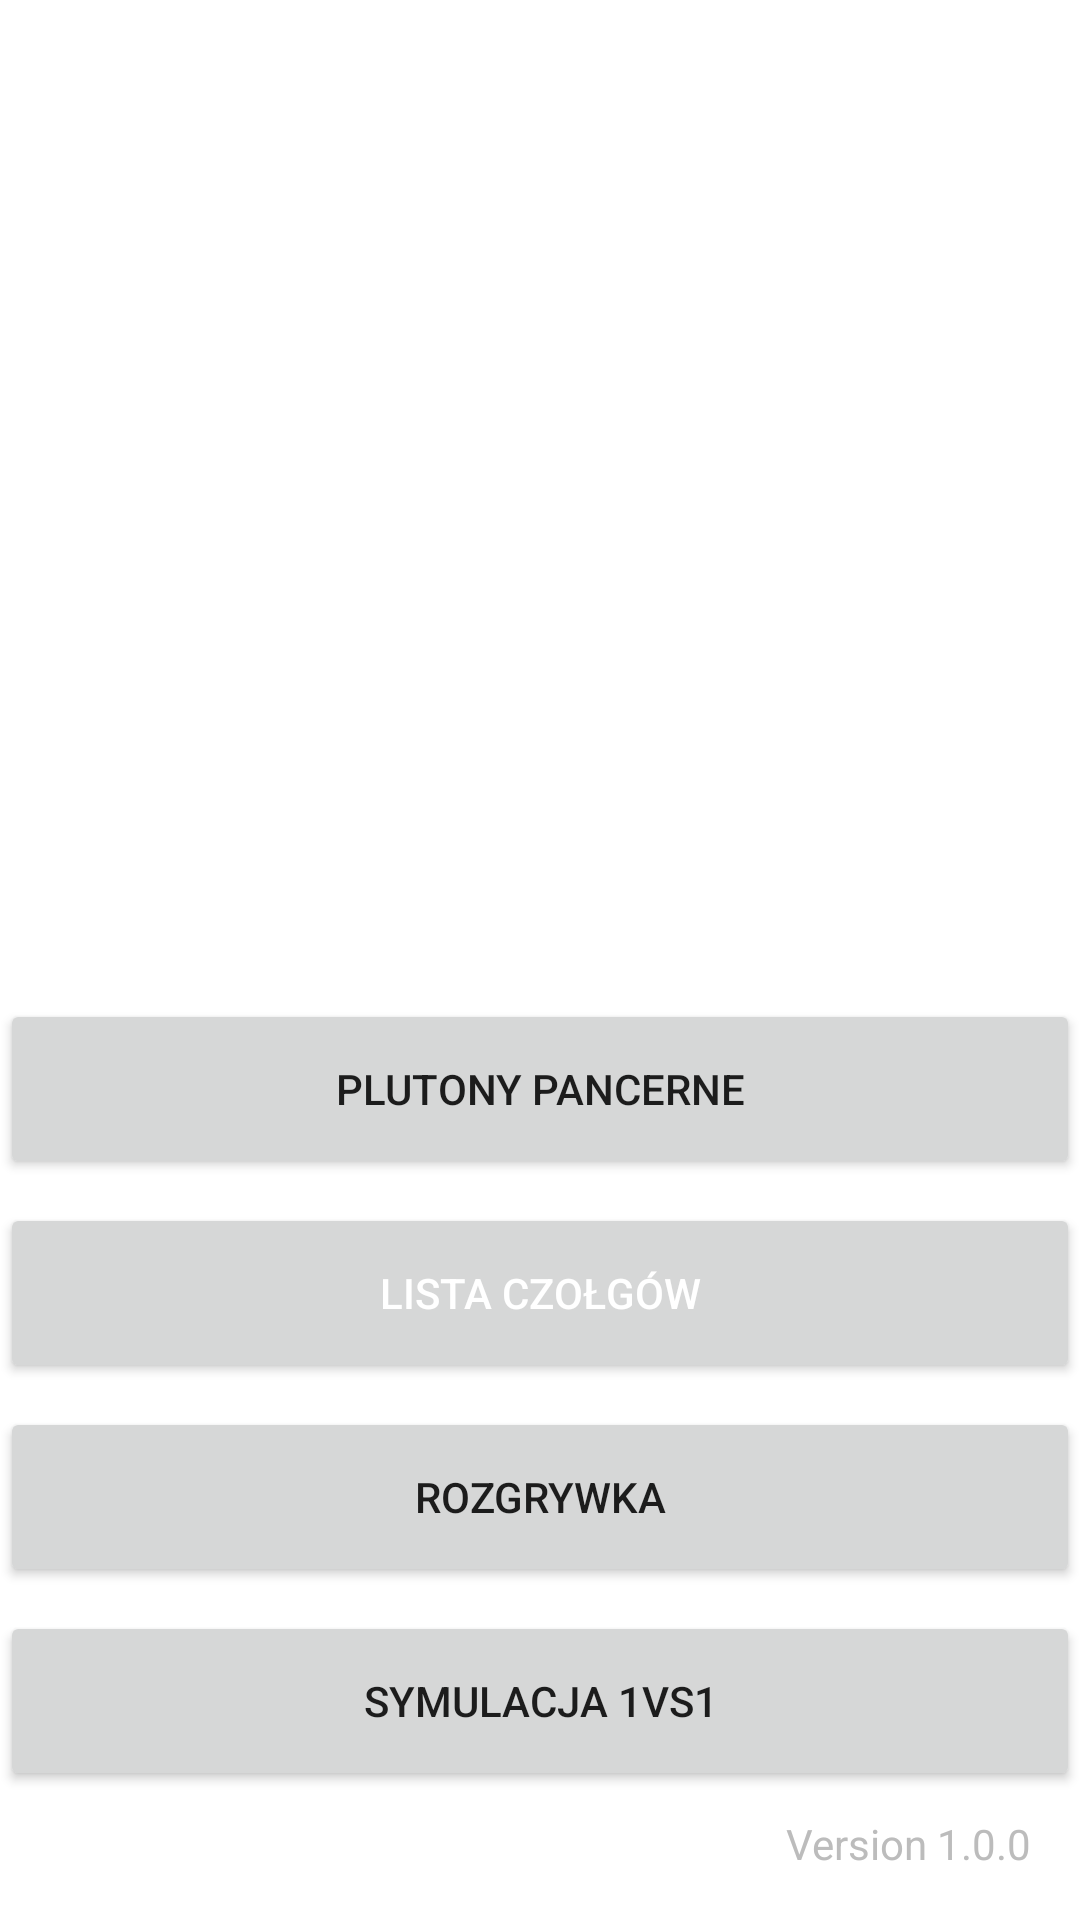

Reconstruct the res/layout file that produces this screen, plus the resources it refers to.
<!-- AndroidManifest.xml: application theme Theme.MiniTanksWOT -->
<!-- res/layout/activity_main.xml -->
<?xml version="1.0" encoding="utf-8"?>
<androidx.constraintlayout.widget.ConstraintLayout xmlns:android="http://schemas.android.com/apk/res/android"
    xmlns:app="http://schemas.android.com/apk/res-auto"
    xmlns:tools="http://schemas.android.com/tools"
    android:layout_width="match_parent"
    android:layout_height="match_parent"
    tools:context=".MainActivity">

    <ImageView
        android:id="@+id/main_backgroundImage"
        android:layout_width="wrap_content"
        android:layout_height="wrap_content"
        android:contentDescription="@string/tank"
        android:scaleType="centerCrop"
        android:src="@drawable/background_main"
        app:layout_constraintBottom_toBottomOf="parent"
        app:layout_constraintEnd_toEndOf="parent"
        app:layout_constraintHorizontal_bias="0.0"
        app:layout_constraintStart_toStartOf="parent"
        app:layout_constraintTop_toTopOf="parent"
        app:layout_constraintVertical_bias="0.0" />

    <Button
        android:id="@+id/main_buttonSim"
        android:layout_width="0dp"
        android:layout_height="60dp"
        android:layout_marginBottom="8dp"
        android:onClick="openSimulation"
        android:text="@string/button_menu_simulate"
        app:layout_constraintBottom_toTopOf="@+id/main_version"
        app:layout_constraintEnd_toEndOf="parent"
        app:layout_constraintStart_toStartOf="parent" />

    <Button
        android:id="@+id/main_buttonGame"
        android:layout_width="0dp"
        android:layout_height="60dp"
        android:layout_marginBottom="8dp"
        android:onClick="showGame"
        android:text="@string/button_menu_game"
        app:layout_constraintBottom_toTopOf="@+id/main_buttonSim"
        app:layout_constraintEnd_toEndOf="parent"
        app:layout_constraintStart_toStartOf="parent"
        tools:ignore="TextContrastCheck" />

    <Button
        android:id="@+id/main_buttonTanks"
        android:layout_width="0dp"
        android:layout_height="60dp"
        android:layout_marginBottom="8dp"
        android:onClick="showTankList"
        android:text="@string/button_menu_tanks"
        android:textColor="#FFFFFF"
        app:layout_constraintBottom_toTopOf="@+id/main_buttonGame"
        app:layout_constraintEnd_toEndOf="parent"
        app:layout_constraintStart_toStartOf="parent" />

    <Button
        android:id="@+id/main_buttonRosters"
        android:layout_width="0dp"
        android:layout_height="60dp"
        android:layout_marginBottom="8dp"
        android:onClick="showRosters"
        android:text="@string/button_menu_rosters"
        app:layout_constraintBottom_toTopOf="@+id/main_buttonTanks"
        app:layout_constraintEnd_toEndOf="parent"
        app:layout_constraintStart_toStartOf="parent" />

    <TextView
        android:id="@+id/main_version"
        android:layout_width="wrap_content"
        android:layout_height="wrap_content"
        android:layout_marginEnd="16dp"
        android:layout_marginBottom="16dp"
        android:text="@string/text_menu_version"
        android:textColor="@color/gray_1"
        app:layout_constraintBottom_toBottomOf="parent"
        app:layout_constraintEnd_toEndOf="parent"
        tools:ignore="TextContrastCheck" />

</androidx.constraintlayout.widget.ConstraintLayout>
<!-- resources referenced by this layout -->
<resources>
  <color name="gray_1">#BCBCBC</color>
  <string name="button_menu_game">Rozgrywka</string>
  <string name="button_menu_rosters">Plutony Pancerne</string>
  <string name="button_menu_simulate" tools:ignore="Typos">Symulacja 1vs1</string>
  <string name="button_menu_tanks">Lista Czołgów</string>
  <string name="tank">czołg</string>
  <string name="text_menu_version">Version 1.0.0</string>
  <style name="Theme.MiniTanksWOT" parent="Theme.MaterialComponents.DayNight.DarkActionBar">
          
          <item name="colorPrimary">@color/gray_2</item>
          <item name="colorPrimaryVariant">@color/gray_3</item>
          <item name="colorOnPrimary">@color/white</item>
          
          <item name="colorSecondary">@color/teal_200</item>
          <item name="colorSecondaryVariant">@color/teal_700</item>
          <item name="colorOnSecondary">@color/black</item>
          
          <item name="android:statusBarColor">?attr/colorPrimaryVariant</item>
          
      </style>
  <color name="gray_2">#7C7C7C</color>
  <color name="gray_3">#414141</color>
  <color name="white">#FFFFFFFF</color>
  <color name="teal_200">#FF3C00</color>
  <color name="teal_700">#912200</color>
  <color name="black">#FF000000</color>
</resources>
